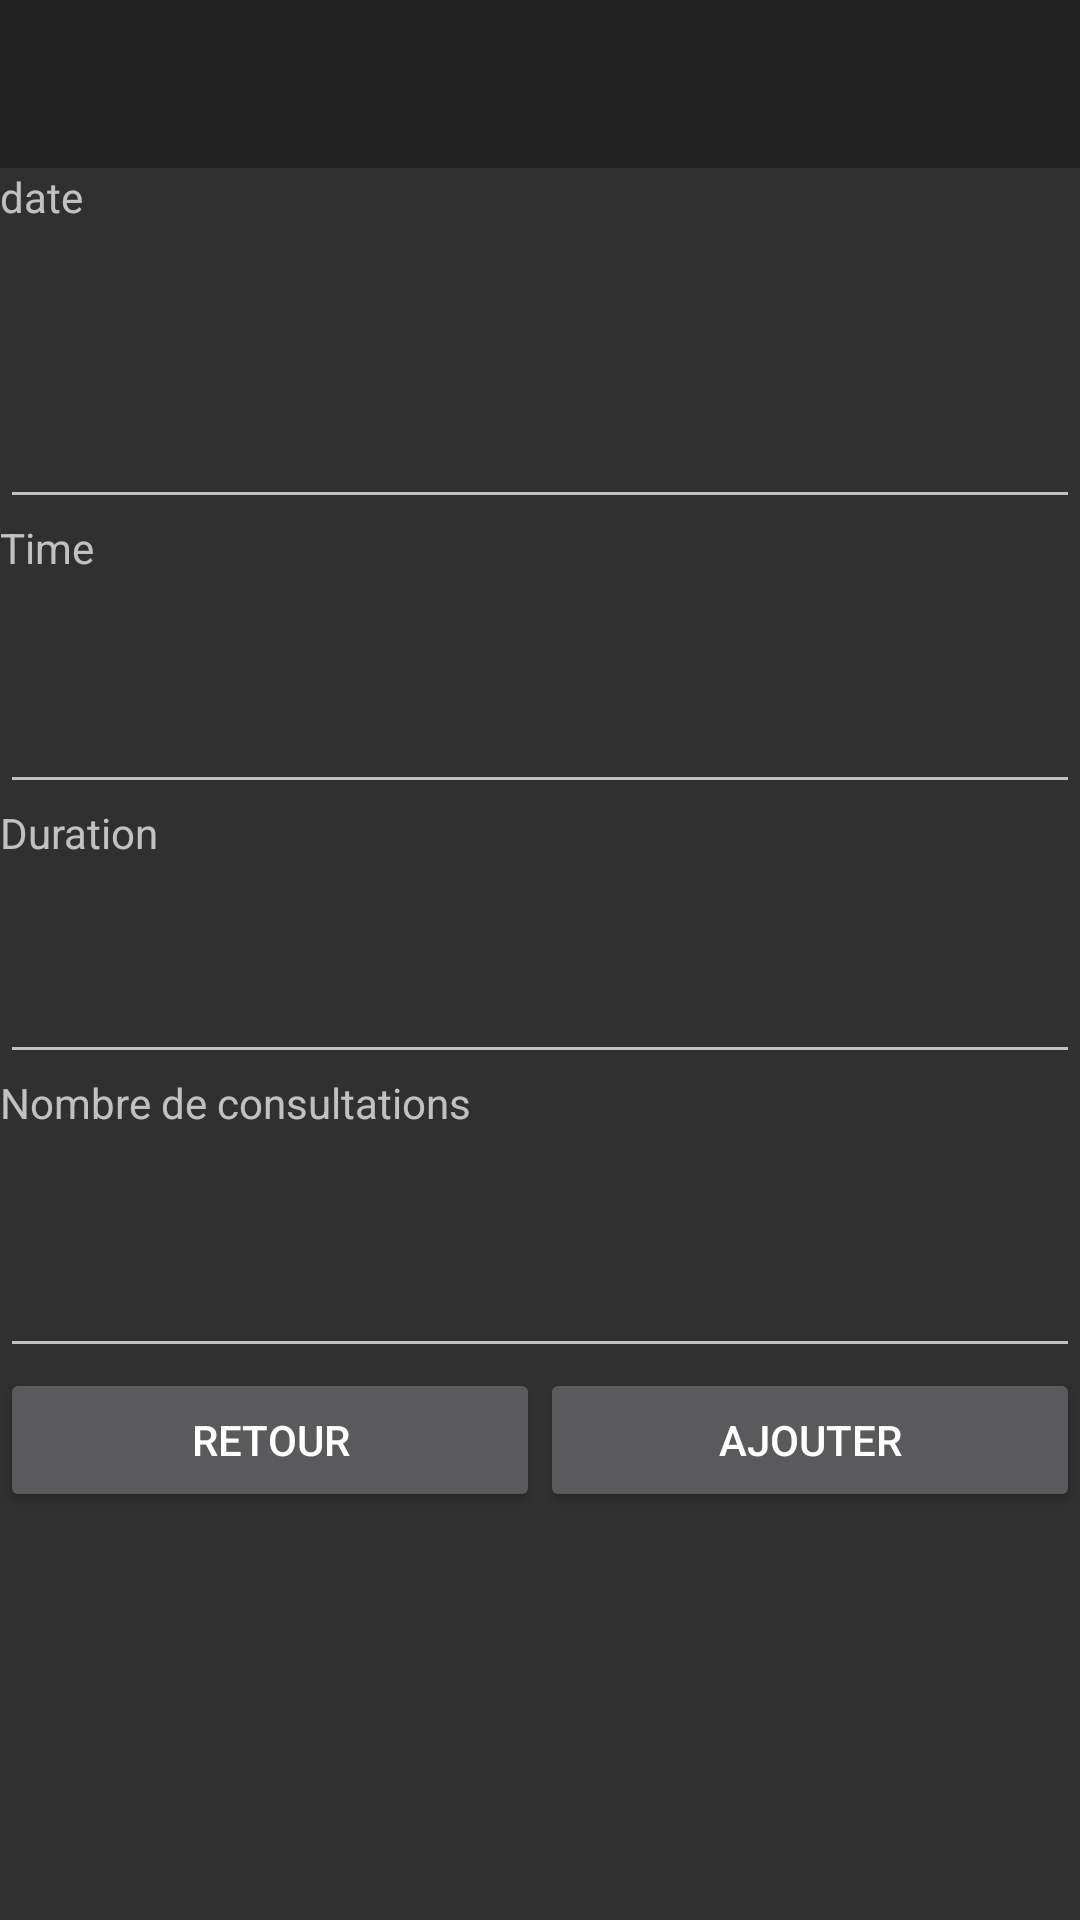

Reconstruct the res/layout file that produces this screen, plus the resources it refers to.
<!-- AndroidManifest.xml: application theme Theme.AppCompat -->
<!-- res/layout/addconsultation.xml -->
<?xml version="1.0" encoding="utf-8"?>
<LinearLayout xmlns:android="http://schemas.android.com/apk/res/android"
    xmlns:tools="http://schemas.android.com/tools"
    android:orientation="vertical"
    android:layout_width="match_parent"
    android:layout_height="match_parent">

    <androidx.appcompat.widget.Toolbar
        android:layout_width="match_parent"
        android:layout_height="?attr/actionBarSize"
        android:background="?attr/colorPrimary"
        android:id="@+id/toolbar"
        android:theme="@style/ThemeOverlay.AppCompat.ActionBar" />


    <TextView
        android:id="@+id/textView4"
        android:layout_width="match_parent"
        android:layout_height="40dp"
        android:labelFor="@id/date"
        android:text="@string/date" />

    <EditText
        android:id="@+id/date"
        android:layout_width="match_parent"
        android:layout_height="77dp"
        android:ems="10"
        android:inputType="date" />

    <TextView
        android:id="@+id/textView5"
        android:layout_width="match_parent"
        android:layout_height="wrap_content"
        android:text="Time"
        android:labelFor="@id/time"/>

    <EditText
        android:id="@+id/time"
        android:layout_width="match_parent"
        android:layout_height="76dp"
        android:ems="10"
        android:inputType="time" />

    <TextView
        android:id="@+id/textView6"
        android:layout_width="match_parent"
        android:layout_height="wrap_content"
        android:text="Duration"
        android:labelFor="@id/duree"/>

    <EditText
        android:id="@+id/duree"
        android:layout_width="match_parent"
        android:layout_height="71dp"
        android:ems="10"
        android:inputType="number"
        />

    <TextView
        android:id="@+id/textView8"
        android:layout_width="match_parent"
        android:layout_height="wrap_content"
        android:text="@string/nbrConsult"
        android:labelFor="@id/nombreconsecutive"/>

    <EditText
        android:id="@+id/nombreconsecutive"
        android:layout_width="match_parent"
        android:layout_height="79dp"
        android:autofillHints="@string/nbrConsult"
        android:ems="10"
        android:inputType="number"
         />

    <LinearLayout
        android:layout_width="match_parent"
        android:layout_height="match_parent"
        android:orientation="horizontal">

        <Button
            android:id="@+id/buttonCancel"
            android:layout_width="wrap_content"
            android:layout_height="wrap_content"
            android:layout_weight="1"
            android:text="@string/Cancel" />

        <Button
            android:id="@+id/buttonAdd"
            android:layout_width="wrap_content"
            android:layout_height="wrap_content"
            android:layout_weight="1"
            android:text="@string/Add" />
    </LinearLayout>

</LinearLayout>
<!-- resources referenced by this layout -->
<resources>
  <string name="Add">ajouter</string>
  <string name="Cancel">Retour</string>
  <string name="date">date</string>
  <string name="nbrConsult">Nombre de consultations</string>
</resources>
